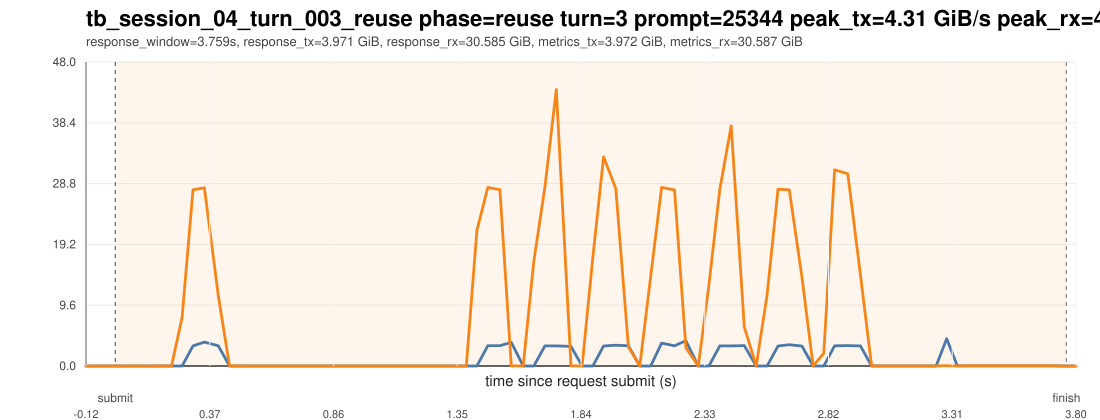

Data behind this chart, as committed beside it:
ts_unix_ms, t_since_submit_s, inside_request_window, pcie_tx_GiB_s, pcie_rx_GiB_s, pcie_total_GiB_s, pcie_tx_cum_GiB, pcie_rx_cum_GiB, pcie_total_cum_GiB, gpu_mem_used_GiB, util_gpu_pct, cpu_util_pct
1775015884024, -0.116, 0, 0.000278, 0.000233, 0.000511, 30.07, 37.82, 67.89, 68.87, 0.000000, 0.1
1775015884066, -0.074, 0, 0.000278, 0.000278, 0.000557, 30.07, 37.82, 67.89, 68.87, 0.000000, 0.1
1775015884108, -0.032, 0, 0.000698, 0.000233, 0.000931, 30.07, 37.82, 67.89, 68.87, 0.000000, 0.4
1775015884150, 0.01, 1, 0.000278, 0.000233, 0.000511, 30.07, 37.82, 67.89, 68.87, 0.000000, 0.3
1775015884192, 0.052, 1, 0.000698, 0.000278, 0.000977, 30.07, 37.82, 67.89, 68.87, 0.000000, 0.4
1775015884236, 0.096, 1, 0.000278, 0.000233, 0.000511, 30.07, 37.82, 67.89, 68.87, 0.000000, 0.3
1775015884278, 0.138, 1, 0.000278, 0.000325, 0.000604, 30.07, 37.82, 67.89, 68.87, 0.000000, 0.2
1775015884320, 0.18, 1, 0.000278, 0.01108, 0.01136, 30.07, 37.82, 67.89, 68.87, 0.000000, 0.4
1775015884362, 0.222, 1, 0.000278, 0.000233, 0.000511, 30.07, 37.82, 67.89, 68.87, 0.000000, 0.2
1775015884404, 0.264, 1, 0.000651, 7.688, 7.688, 30.07, 38.15, 68.22, 68.87, 0.000000, 0.3
1775015884447, 0.307, 1, 3.175, 27.81, 30.99, 30.21, 39.38, 69.6, 68.87, 0.000000, 0.7
1775015884492, 0.352, 1, 3.777, 28.13, 31.91, 30.42, 40.93, 71.35, 68.87, 0.000000, 0.4
1775015884547, 0.407, 1, 3.195, 11.11, 14.31, 30.56, 41.43, 71.99, 68.87, 0.000000, 0.3
1775015884591, 0.451, 1, 0.005588, 0.02393, 0.02952, 30.56, 41.43, 71.99, 68.87, 0.000000, 0.5
1775015884637, 0.497, 1, 0.000325, 0.000278, 0.000604, 30.56, 41.43, 71.99, 68.87, 0.000000, 0.3
1775015884679, 0.539, 1, 0.000278, 0.000325, 0.000604, 30.56, 41.43, 71.99, 68.87, 55, 0.4
1775015884721, 0.581, 1, 0.000278, 0.000233, 0.000511, 30.56, 41.43, 71.99, 68.87, 55, 0.4
1775015884763, 0.623, 1, 0.000278, 0.000233, 0.000511, 30.56, 41.43, 71.99, 68.87, 55, 0.1
1775015884805, 0.665, 1, 0.000651, 0.000233, 0.000884, 30.56, 41.43, 71.99, 68.87, 55, 0.1
1775015884847, 0.707, 1, 0.000792, 0.003213, 0.004004, 30.56, 41.43, 71.99, 68.87, 55, 0.1
1775015884891, 0.751, 1, 0.000837, 0.005914, 0.006751, 30.56, 41.43, 71.99, 68.87, 40, 0.2
1775015884936, 0.796, 1, 0.000837, 0.003958, 0.004795, 30.56, 41.43, 71.99, 68.87, 40, 0.1
1775015884978, 0.838, 1, 0.000278, 0.000325, 0.000604, 30.56, 41.43, 71.99, 68.87, 40, 0.1
1775015885020, 0.88, 1, 0.000278, 0.000233, 0.000511, 30.56, 41.43, 71.99, 68.87, 40, 0.1
1775015885062, 0.922, 1, 0.000278, 0.000233, 0.000511, 30.56, 41.43, 71.99, 68.87, 40, 0.000000
1775015885104, 0.964, 1, 0.000651, 0.000278, 0.000930, 30.56, 41.43, 71.99, 68.87, 0.000000, 0.4
1775015885146, 1.006, 1, 0.000278, 0.000233, 0.000511, 30.56, 41.43, 71.99, 68.87, 0.000000, 0.1
1775015885188, 1.048, 1, 0.000278, 0.000278, 0.000557, 30.56, 41.43, 71.99, 68.87, 0.000000, 0.000000
1775015885231, 1.091, 1, 0.000278, 0.000278, 0.000557, 30.56, 41.43, 71.99, 68.87, 0.000000, 0.1
1775015885273, 1.133, 1, 0.000278, 0.000465, 0.000744, 30.56, 41.43, 71.99, 68.87, 0.000000, 0.000000
1775015885315, 1.175, 1, 0.000278, 0.000233, 0.000511, 30.56, 41.43, 71.99, 68.87, 0.000000, 0.1
1775015885358, 1.218, 1, 0.000278, 0.000233, 0.000511, 30.56, 41.43, 71.99, 68.87, 0.000000, 0.1
1775015885401, 1.261, 1, 0.000651, 0.000278, 0.000930, 30.56, 41.43, 71.99, 68.87, 0.000000, 0.1
1775015885443, 1.303, 1, 0.000325, 0.000233, 0.000558, 30.56, 41.43, 71.99, 68.87, 0.000000, 0.1
1775015885485, 1.345, 1, 0.002095, 0.000325, 0.002420, 30.56, 41.43, 71.99, 68.87, 0.000000, 0.2
1775015885527, 1.387, 1, 0.000278, 0.000233, 0.000511, 30.56, 41.43, 71.99, 68.87, 0.000000, 0.000000
1775015885569, 1.429, 1, 0.000278, 21.4, 21.4, 30.56, 42.34, 72.9, 68.87, 0.000000, 0.1
1775015885612, 1.472, 1, 3.202, 28.17, 31.37, 30.72, 43.7, 74.42, 68.87, 0.000000, 0.3
1775015885660, 1.52, 1, 3.207, 27.82, 31.03, 30.86, 44.96, 75.82, 68.87, 0.000000, 0.3
1775015885705, 1.565, 1, 3.719, 0.01034, 3.729, 31.04, 44.96, 75.99, 68.87, 0.000000, 0.3
1775015885752, 1.612, 1, 0.000278, 0.000233, 0.000511, 31.04, 44.96, 75.99, 68.87, 0.000000, 0.1
1775015885794, 1.654, 1, 0.001117, 16.51, 16.51, 31.04, 45.68, 76.71, 68.87, 0.000000, 0.1
1775015885838, 1.698, 1, 3.168, 28.22, 31.38, 31.18, 46.95, 78.13, 68.87, 0.000000, 0.3
1775015885883, 1.743, 1, 3.173, 43.62, 46.79, 31.36, 49.41, 80.77, 68.87, 68, 0.4
1775015885941, 1.801, 1, 3.095, 0.01108, 3.106, 31.5, 49.41, 80.91, 68.87, 68, 0.2
1775015885985, 1.845, 1, 0.004517, 0.000278, 0.004795, 31.5, 49.41, 80.91, 68.87, 68, 0.1
1775015886027, 1.887, 1, 0.000278, 17.08, 17.08, 31.5, 50.14, 81.63, 68.87, 68, 0.1
1775015886070, 1.93, 1, 3.161, 33.02, 36.18, 31.65, 51.74, 83.39, 68.87, 68, 0.4
1775015886118, 1.978, 1, 3.279, 28, 31.28, 31.81, 53.15, 84.96, 68.87, 67, 0.3
1775015886168, 2.028, 1, 3.186, 3.051, 6.236, 31.96, 53.28, 85.24, 68.87, 67, 0.2
1775015886213, 2.073, 1, 0.000558, 0.000278, 0.000836, 31.96, 53.28, 85.24, 68.87, 67, 0.2
1775015886256, 2.116, 1, 0.000278, 14.16, 14.16, 31.96, 53.89, 85.84, 68.87, 67, 0.1
1775015886299, 2.159, 1, 3.61, 28.18, 31.79, 32.14, 55.33, 87.47, 68.87, 54, 0.3
1775015886350, 2.21, 1, 3.181, 27.8, 30.98, 32.28, 56.58, 88.86, 68.87, 54, 0.3
1775015886395, 2.255, 1, 3.992, 2.876, 6.869, 32.48, 56.72, 89.2, 68.87, 54, 0.3
1775015886444, 2.304, 1, 0.000278, 0.000233, 0.000511, 32.48, 56.72, 89.2, 68.87, 54, 0.1
1775015886486, 2.346, 1, 0.000278, 12.77, 12.77, 32.48, 57.27, 89.75, 68.87, 54, 0.1
1775015886529, 2.389, 1, 3.169, 27.87, 31.04, 32.62, 58.52, 91.14, 68.87, 54, 0.4
1775015886574, 2.434, 1, 3.172, 37.9, 41.07, 32.79, 60.5, 93.28, 68.87, 54, 0.4
1775015886626, 2.486, 1, 3.221, 6.152, 9.373, 32.94, 60.78, 93.72, 68.87, 54, 0.5
... 30 more rows
